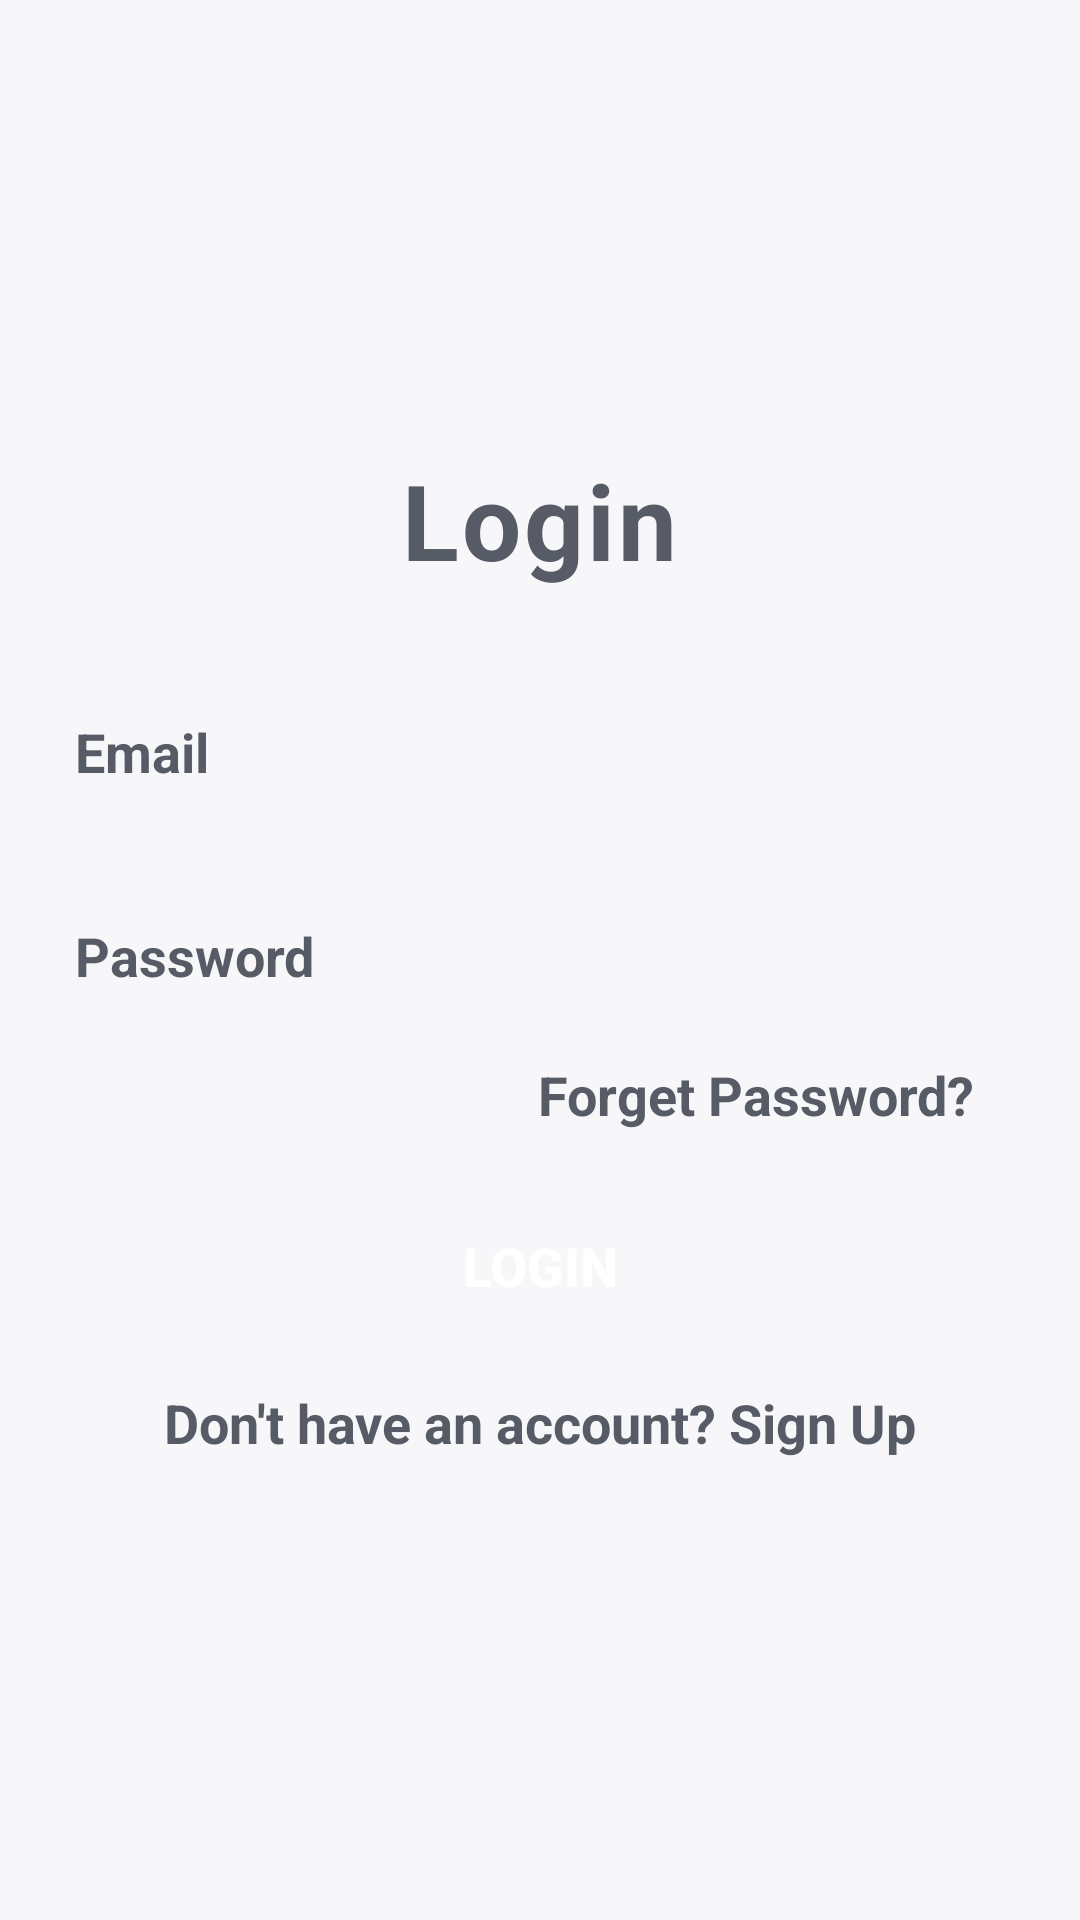

Here is an Android app screen rendered from its layout file. Give the layout XML and the strings, colors and styles it references.
<!-- AndroidManifest.xml: application theme Theme.Exp2 -->
<!-- res/layout/activity_main.xml -->
<?xml version="1.0" encoding="utf-8"?>
<LinearLayout xmlns:android="http://schemas.android.com/apk/res/android"
    xmlns:tools="http://schemas.android.com/tools"
    android:layout_width="match_parent"
    android:layout_height="match_parent"
    android:orientation="vertical"
    android:gravity="center_horizontal"
    android:background="@color/background">


    <TextView
        android:id="@+id/login"
        android:layout_width="wrap_content"
        android:layout_height="wrap_content"
        android:text="@string/login"
        android:textColor="@color/primary_text"
        android:textSize="35sp"
        android:textStyle="bold"
        android:letterSpacing="0.03"
        android:layout_marginTop="150dp"/>

    <EditText
        android:id="@+id/Email"
        android:layout_width="350dp"
        android:layout_height="48dp"
        android:layout_marginTop="30dp"
        android:background="@drawable/forget"
        android:paddingStart="20dp"
        android:hint="@string/email"
        android:textColor="@color/primary_text"
        android:textSize="18sp"
        android:textStyle="bold"
        android:autofillHints=""
        tools:ignore="RtlSymmetry" />

    <EditText
        android:id="@+id/Password"
        android:layout_width="350dp"
        android:layout_height="48dp"
        android:layout_marginTop="20dp"
        android:background="@drawable/forget"
        android:paddingStart="20dp"
        android:hint="@string/password"
        android:inputType="textPassword"
        android:textColor="@color/primary_text"
        android:textSize="18sp"
        android:textStyle="bold"
        tools:ignore="RtlSymmetry" />

    <TextView
        android:id="@+id/forgot"
        android:layout_width="wrap_content"
        android:layout_height="wrap_content"
        android:text="@string/forget_password"
        android:textColor="@color/primary_text"
        android:textStyle="bold"
        android:textSize="18sp"
        android:layout_gravity="end"
        android:layout_marginTop="10dp"
        android:layout_marginEnd="35dp"/>

    <Button
        android:id="@+id/signin"
        android:layout_width="350dp"
        android:layout_height="50dp"
        android:background="@drawable/button"
        android:text="@string/login"
        android:textSize="18sp"
        android:textStyle="bold"
        android:textColor="#FFF"
        android:layout_marginTop="20dp"/>

    <TextView
        android:id="@+id/register"
        android:layout_width="wrap_content"
        android:layout_height="wrap_content"
        android:text="@string/don_t_have_an_account_sign_up"
        android:textColor="@color/primary_text"
        android:textStyle="bold"
        android:textSize="18sp"
        android:layout_marginTop="15dp"/>
    <ProgressBar
        android:id="@+id/progressbar"
        android:layout_width="55dp"
        android:layout_height="79dp"
        android:visibility="gone" />

</LinearLayout>
<!-- resources referenced by this layout -->
<resources>
  <color name="background">#F7F7FA</color>
  <color name="primary_text">#565B65</color>
  <string name="don_t_have_an_account_sign_up">Don\'t have an account? Sign Up</string>
  <string name="email">Email</string>
  <string name="forget_password">Forget Password?</string>
  <string name="login">Login</string>
  <string name="password">Password</string>
  <style name="Theme.Exp2" parent="Theme.MaterialComponents.DayNight.NoActionBar">
  
          <item name="colorPrimary">@color/primary</item>
          <item name="android:statusBarColor" tools:targetApi="l">@color/primary</item>
          <item name="android:textColorHint">@color/primary_text</item>
      </style>
  <color name="primary">#6A7CFF</color>
</resources>
